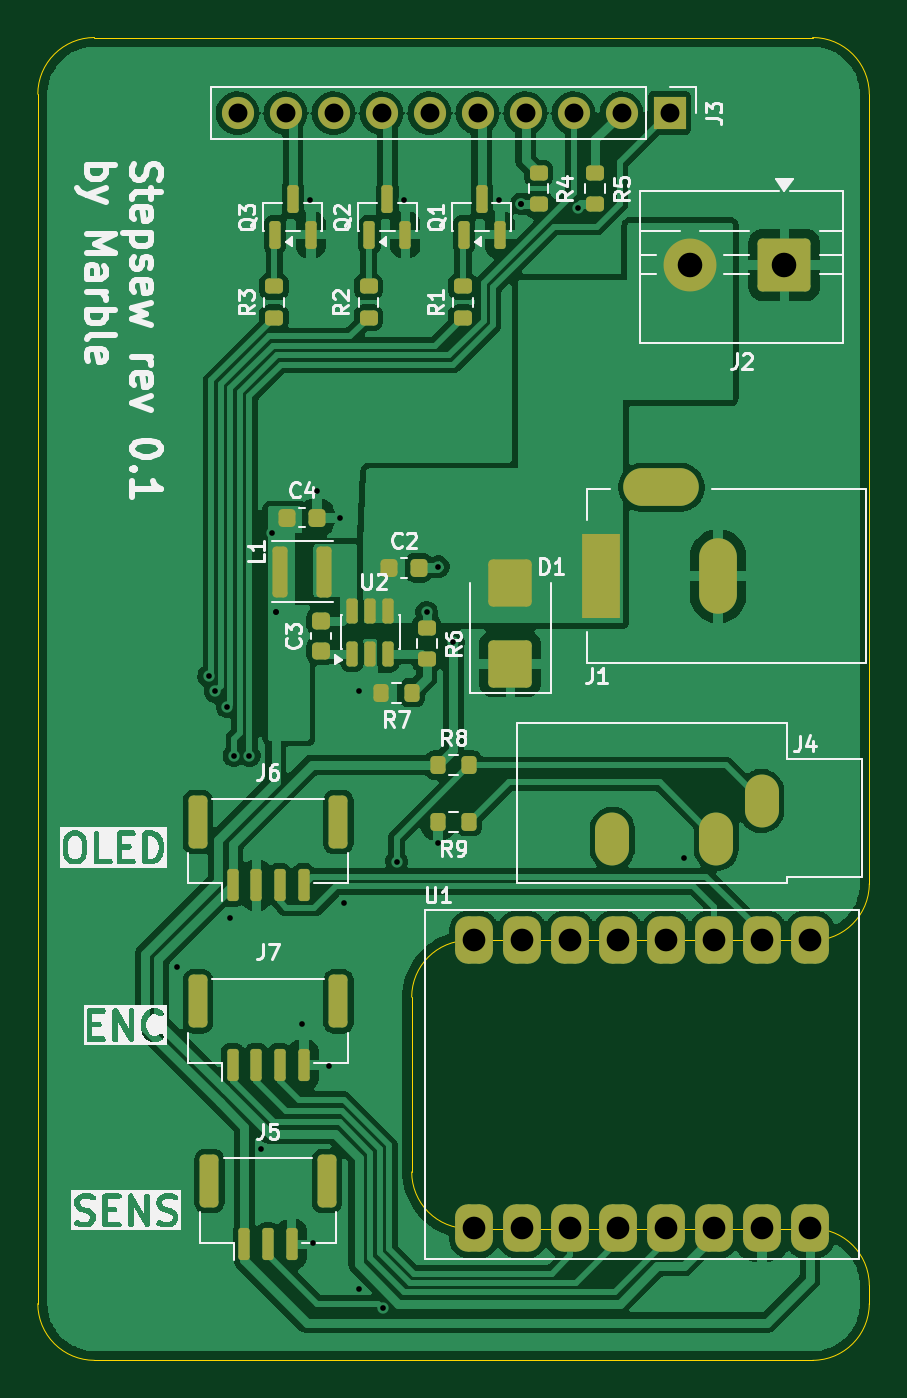
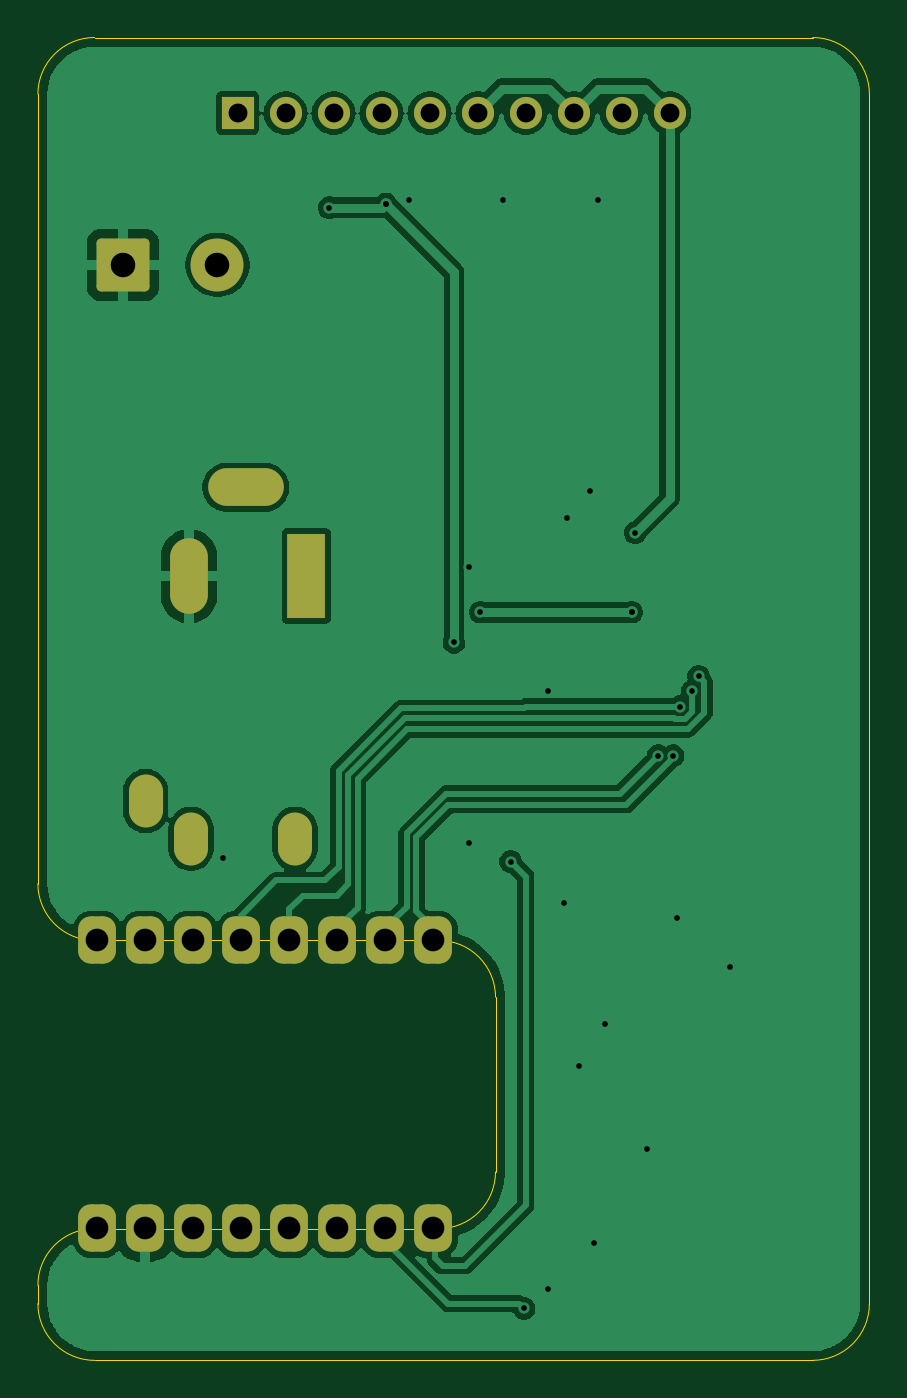
Circuit board: 11 layer files. Board 44.0 x 70.0 mm.
- bottom_copper: stepsew-B_Cu.gbr (60885 bytes)
- bottom_mask: stepsew-B_Mask.gbr (2336 bytes)
- paste: stepsew-B_Paste.gbr (452 bytes)
- bottom_silk: stepsew-B_Silkscreen.gbr (453 bytes)
- outline: stepsew-Edge_Cuts.gbr (1454 bytes)
- top_copper: stepsew-F_Cu.gbr (173819 bytes)
- top_mask: stepsew-F_Mask.gbr (5503 bytes)
- paste: stepsew-F_Paste.gbr (4164 bytes)
- top_silk: stepsew-F_Silkscreen.gbr (66972 bytes)
- drill: stepsew-NPTH.drl (264 bytes)
- drill: stepsew-PTH.drl (1661 bytes)

=== bottom_copper: stepsew-B_Cu.gbr (60885 bytes, source omitted) ===
=== bottom_mask: stepsew-B_Mask.gbr (2336 bytes, source withheld) ===
=== paste: stepsew-B_Paste.gbr ===
%TF.GenerationSoftware,KiCad,Pcbnew,10.0.4*%
%TF.CreationDate,2026-09-20T11:36:47+02:00*%
%TF.ProjectId,stepsew,73746570-7365-4772-9e6b-696361645f70,rev?*%
%TF.SameCoordinates,Original*%
%TF.FileFunction,Paste,Bot*%
%TF.FilePolarity,Positive*%
%FSLAX46Y46*%
G04 Gerber Fmt 4.6, Leading zero omitted, Abs format (unit mm)*
G04 Created by KiCad (PCBNEW 10.0.4) date 2026-09-20 11:36:47*
%MOMM*%
%LPD*%
G01*
G04 APERTURE LIST*
G04 APERTURE END LIST*
M02*

=== bottom_silk: stepsew-B_Silkscreen.gbr ===
%TF.GenerationSoftware,KiCad,Pcbnew,10.0.4*%
%TF.CreationDate,2026-09-20T11:36:47+02:00*%
%TF.ProjectId,stepsew,73746570-7365-4772-9e6b-696361645f70,rev?*%
%TF.SameCoordinates,Original*%
%TF.FileFunction,Legend,Bot*%
%TF.FilePolarity,Positive*%
%FSLAX46Y46*%
G04 Gerber Fmt 4.6, Leading zero omitted, Abs format (unit mm)*
G04 Created by KiCad (PCBNEW 10.0.4) date 2026-09-20 11:36:47*
%MOMM*%
%LPD*%
G01*
G04 APERTURE LIST*
G04 APERTURE END LIST*
M02*

=== outline: stepsew-Edge_Cuts.gbr ===
%TF.GenerationSoftware,KiCad,Pcbnew,10.0.4*%
%TF.CreationDate,2026-09-20T11:36:48+02:00*%
%TF.ProjectId,stepsew,73746570-7365-4772-9e6b-696361645f70,rev?*%
%TF.SameCoordinates,Original*%
%TF.FileFunction,Profile,NP*%
%FSLAX46Y46*%
G04 Gerber Fmt 4.6, Leading zero omitted, Abs format (unit mm)*
G04 Created by KiCad (PCBNEW 10.0.4) date 2026-09-20 11:36:48*
%MOMM*%
%LPD*%
G01*
G04 APERTURE LIST*
%TA.AperFunction,Profile*%
%ADD10C,0.050000*%
%TD*%
G04 APERTURE END LIST*
D10*
X92000000Y-85000000D02*
G75*
G02*
X89000000Y-88000000I-3000000J0D01*
G01*
X92000000Y-62780000D02*
G75*
G02*
X89000000Y-65780000I-3000000J0D01*
G01*
X89000000Y-81030000D02*
G75*
G02*
X92000000Y-84030000I0J-3000000D01*
G01*
X67785000Y-68780000D02*
G75*
G02*
X70785000Y-65780000I3000000J0D01*
G01*
X70785000Y-81030000D02*
G75*
G02*
X67785000Y-78030000I0J3000000D01*
G01*
X51000000Y-88000000D02*
G75*
G02*
X48000000Y-85000000I0J3000000D01*
G01*
X89000000Y-18000000D02*
G75*
G02*
X92000000Y-21000000I0J-3000000D01*
G01*
X48000000Y-21000000D02*
G75*
G02*
X51000000Y-18000000I3000000J0D01*
G01*
X51000000Y-18000000D02*
X89000000Y-18000000D01*
X48000000Y-85000000D02*
X48000000Y-21000000D01*
X67785000Y-68780000D02*
X67785000Y-78030000D01*
X70785000Y-81030000D02*
X89000000Y-81030000D01*
X92000000Y-21000000D02*
X92000000Y-62780000D01*
X89000000Y-65780000D02*
X70785000Y-65780000D01*
X89000000Y-88000000D02*
X51000000Y-88000000D01*
X92000000Y-85000000D02*
X92000000Y-84030000D01*
M02*

=== top_copper: stepsew-F_Cu.gbr (173819 bytes, source omitted) ===
=== top_mask: stepsew-F_Mask.gbr ===
%TF.GenerationSoftware,KiCad,Pcbnew,10.0.4*%
%TF.CreationDate,2026-09-20T11:36:48+02:00*%
%TF.ProjectId,stepsew,73746570-7365-4772-9e6b-696361645f70,rev?*%
%TF.SameCoordinates,Original*%
%TF.FileFunction,Soldermask,Top*%
%TF.FilePolarity,Negative*%
%FSLAX46Y46*%
G04 Gerber Fmt 4.6, Leading zero omitted, Abs format (unit mm)*
G04 Created by KiCad (PCBNEW 10.0.4) date 2026-09-20 11:36:48*
%MOMM*%
%LPD*%
G01*
G04 APERTURE LIST*
G04 Aperture macros list*
%AMRoundRect*
0 Rectangle with rounded corners*
0 $1 Rounding radius*
0 $2 $3 $4 $5 $6 $7 $8 $9 X,Y pos of 4 corners*
0 Add a 4 corners polygon primitive as box body*
4,1,4,$2,$3,$4,$5,$6,$7,$8,$9,$2,$3,0*
0 Add four circle primitives for the rounded corners*
1,1,$1+$1,$2,$3*
1,1,$1+$1,$4,$5*
1,1,$1+$1,$6,$7*
1,1,$1+$1,$8,$9*
0 Add four rect primitives between the rounded corners*
20,1,$1+$1,$2,$3,$4,$5,0*
20,1,$1+$1,$4,$5,$6,$7,0*
20,1,$1+$1,$6,$7,$8,$9,0*
20,1,$1+$1,$8,$9,$2,$3,0*%
G04 Aperture macros list end*
%ADD10RoundRect,0.200000X-0.275000X0.200000X-0.275000X-0.200000X0.275000X-0.200000X0.275000X0.200000X0*%
%ADD11RoundRect,0.200000X0.200000X1.150000X-0.200000X1.150000X-0.200000X-1.150000X0.200000X-1.150000X0*%
%ADD12R,1.700000X1.700000*%
%ADD13C,1.700000*%
%ADD14RoundRect,0.200000X-0.200000X-0.275000X0.200000X-0.275000X0.200000X0.275000X-0.200000X0.275000X0*%
%ADD15RoundRect,0.200000X0.275000X-0.200000X0.275000X0.200000X-0.275000X0.200000X-0.275000X-0.200000X0*%
%ADD16RoundRect,0.150000X-0.150000X-0.700000X0.150000X-0.700000X0.150000X0.700000X-0.150000X0.700000X0*%
%ADD17RoundRect,0.250000X-0.250000X-1.150000X0.250000X-1.150000X0.250000X1.150000X-0.250000X1.150000X0*%
%ADD18RoundRect,0.666667X-0.333333X0.583333X-0.333333X-0.583333X0.333333X-0.583333X0.333333X0.583333X0*%
%ADD19R,2.000000X4.500000*%
%ADD20O,2.000000X4.000000*%
%ADD21O,4.000000X2.000000*%
%ADD22RoundRect,0.225000X-0.225000X-0.250000X0.225000X-0.250000X0.225000X0.250000X-0.225000X0.250000X0*%
%ADD23RoundRect,0.225000X0.250000X-0.225000X0.250000X0.225000X-0.250000X0.225000X-0.250000X-0.225000X0*%
%ADD24O,1.800000X2.800000*%
%ADD25RoundRect,0.250000X0.900000X-1.000000X0.900000X1.000000X-0.900000X1.000000X-0.900000X-1.000000X0*%
%ADD26RoundRect,0.200000X0.200000X0.275000X-0.200000X0.275000X-0.200000X-0.275000X0.200000X-0.275000X0*%
%ADD27RoundRect,0.250001X1.149999X1.149999X-1.149999X1.149999X-1.149999X-1.149999X1.149999X-1.149999X0*%
%ADD28C,2.800000*%
%ADD29RoundRect,0.150000X0.150000X-0.512500X0.150000X0.512500X-0.150000X0.512500X-0.150000X-0.512500X0*%
%ADD30RoundRect,0.150000X0.150000X-0.587500X0.150000X0.587500X-0.150000X0.587500X-0.150000X-0.587500X0*%
G04 APERTURE END LIST*
D10*
%TO.C,R6*%
X68585000Y-50892500D03*
X68585000Y-49242500D03*
%TD*%
D11*
%TO.C,L1*%
X63135000Y-46267500D03*
X60835000Y-46267500D03*
%TD*%
D12*
%TO.C,J3*%
X81430000Y-22000000D03*
D13*
X78890000Y-22000000D03*
X76350000Y-22000000D03*
X73810000Y-22000000D03*
X71270000Y-22000000D03*
X68730000Y-22000000D03*
X66190000Y-22000000D03*
X63650000Y-22000000D03*
X61110000Y-22000000D03*
X58570000Y-22000000D03*
%TD*%
D14*
%TO.C,R8*%
X69175000Y-56500000D03*
X70825000Y-56500000D03*
%TD*%
D15*
%TO.C,R3*%
X60500000Y-32825000D03*
X60500000Y-31175000D03*
%TD*%
%TO.C,R2*%
X65500000Y-32825000D03*
X65500000Y-31175000D03*
%TD*%
D16*
%TO.C,J5*%
X58935000Y-81855000D03*
X60185000Y-81855000D03*
X61435000Y-81855000D03*
D17*
X57085000Y-78505000D03*
X63285000Y-78505000D03*
%TD*%
D18*
%TO.C,U1*%
X71085000Y-81020000D03*
X73625000Y-81020000D03*
X76165000Y-81020000D03*
X78705000Y-81020000D03*
X83785000Y-81020000D03*
X81245000Y-81020000D03*
X88865000Y-65780000D03*
X88865000Y-81020000D03*
X86325000Y-65780000D03*
X83785000Y-65780000D03*
X81245000Y-65780000D03*
X78705000Y-65780000D03*
X76165000Y-65780000D03*
X73625000Y-65780000D03*
X71085000Y-65780000D03*
X86325000Y-81020000D03*
%TD*%
D19*
%TO.C,J1*%
X77800000Y-46500000D03*
D20*
X84000000Y-46500000D03*
D21*
X81000000Y-41800000D03*
%TD*%
D22*
%TO.C,C4*%
X61210000Y-43405000D03*
X62760000Y-43405000D03*
%TD*%
D23*
%TO.C,C3*%
X62985000Y-50442500D03*
X62985000Y-48892500D03*
%TD*%
D22*
%TO.C,C2*%
X66610000Y-46067500D03*
X68160000Y-46067500D03*
%TD*%
D16*
%TO.C,J7*%
X58310000Y-72355000D03*
X59560000Y-72355000D03*
X60810000Y-72355000D03*
X62060000Y-72355000D03*
D17*
X56460000Y-69005000D03*
X63910000Y-69005000D03*
%TD*%
D10*
%TO.C,R5*%
X77500000Y-25180000D03*
X77500000Y-26830000D03*
%TD*%
D24*
%TO.C,J4*%
X78400000Y-60400000D03*
X86300000Y-58400000D03*
X83900000Y-60400000D03*
%TD*%
D25*
%TO.C,D1*%
X73000000Y-51150000D03*
X73000000Y-46850000D03*
%TD*%
D15*
%TO.C,R1*%
X70500000Y-32825000D03*
X70500000Y-31175000D03*
%TD*%
D26*
%TO.C,R9*%
X70825000Y-59500000D03*
X69175000Y-59500000D03*
%TD*%
D27*
%TO.C,J2*%
X87500000Y-30032500D03*
D28*
X82500000Y-30032500D03*
%TD*%
D10*
%TO.C,R4*%
X74500000Y-25180000D03*
X74500000Y-26830000D03*
%TD*%
D29*
%TO.C,U2*%
X64635000Y-50605000D03*
X65585000Y-50605000D03*
X66535000Y-50605000D03*
X66535000Y-48330000D03*
X65585000Y-48330000D03*
X64635000Y-48330000D03*
%TD*%
D30*
%TO.C,Q3*%
X60550000Y-28437500D03*
X62450000Y-28437500D03*
X61500000Y-26562500D03*
%TD*%
%TO.C,Q1*%
X70550000Y-28437500D03*
X72450000Y-28437500D03*
X71500000Y-26562500D03*
%TD*%
D16*
%TO.C,J6*%
X58310000Y-62855000D03*
X59560000Y-62855000D03*
X60810000Y-62855000D03*
X62060000Y-62855000D03*
D17*
X56460000Y-59505000D03*
X63910000Y-59505000D03*
%TD*%
D26*
%TO.C,R7*%
X67810000Y-52667500D03*
X66160000Y-52667500D03*
%TD*%
D30*
%TO.C,Q2*%
X65550000Y-28437500D03*
X67450000Y-28437500D03*
X66500000Y-26562500D03*
%TD*%
M02*

=== paste: stepsew-F_Paste.gbr ===
%TF.GenerationSoftware,KiCad,Pcbnew,10.0.4*%
%TF.CreationDate,2026-09-20T11:36:47+02:00*%
%TF.ProjectId,stepsew,73746570-7365-4772-9e6b-696361645f70,rev?*%
%TF.SameCoordinates,Original*%
%TF.FileFunction,Paste,Top*%
%TF.FilePolarity,Positive*%
%FSLAX46Y46*%
G04 Gerber Fmt 4.6, Leading zero omitted, Abs format (unit mm)*
G04 Created by KiCad (PCBNEW 10.0.4) date 2026-09-20 11:36:47*
%MOMM*%
%LPD*%
G01*
G04 APERTURE LIST*
G04 Aperture macros list*
%AMRoundRect*
0 Rectangle with rounded corners*
0 $1 Rounding radius*
0 $2 $3 $4 $5 $6 $7 $8 $9 X,Y pos of 4 corners*
0 Add a 4 corners polygon primitive as box body*
4,1,4,$2,$3,$4,$5,$6,$7,$8,$9,$2,$3,0*
0 Add four circle primitives for the rounded corners*
1,1,$1+$1,$2,$3*
1,1,$1+$1,$4,$5*
1,1,$1+$1,$6,$7*
1,1,$1+$1,$8,$9*
0 Add four rect primitives between the rounded corners*
20,1,$1+$1,$2,$3,$4,$5,0*
20,1,$1+$1,$4,$5,$6,$7,0*
20,1,$1+$1,$6,$7,$8,$9,0*
20,1,$1+$1,$8,$9,$2,$3,0*%
G04 Aperture macros list end*
%ADD10RoundRect,0.200000X-0.275000X0.200000X-0.275000X-0.200000X0.275000X-0.200000X0.275000X0.200000X0*%
%ADD11RoundRect,0.200000X0.200000X1.150000X-0.200000X1.150000X-0.200000X-1.150000X0.200000X-1.150000X0*%
%ADD12RoundRect,0.200000X-0.200000X-0.275000X0.200000X-0.275000X0.200000X0.275000X-0.200000X0.275000X0*%
%ADD13RoundRect,0.200000X0.275000X-0.200000X0.275000X0.200000X-0.275000X0.200000X-0.275000X-0.200000X0*%
%ADD14RoundRect,0.150000X-0.150000X-0.700000X0.150000X-0.700000X0.150000X0.700000X-0.150000X0.700000X0*%
%ADD15RoundRect,0.250000X-0.250000X-1.150000X0.250000X-1.150000X0.250000X1.150000X-0.250000X1.150000X0*%
%ADD16RoundRect,0.225000X-0.225000X-0.250000X0.225000X-0.250000X0.225000X0.250000X-0.225000X0.250000X0*%
%ADD17RoundRect,0.225000X0.250000X-0.225000X0.250000X0.225000X-0.250000X0.225000X-0.250000X-0.225000X0*%
%ADD18RoundRect,0.250000X0.900000X-1.000000X0.900000X1.000000X-0.900000X1.000000X-0.900000X-1.000000X0*%
%ADD19RoundRect,0.200000X0.200000X0.275000X-0.200000X0.275000X-0.200000X-0.275000X0.200000X-0.275000X0*%
%ADD20RoundRect,0.150000X0.150000X-0.512500X0.150000X0.512500X-0.150000X0.512500X-0.150000X-0.512500X0*%
%ADD21RoundRect,0.150000X0.150000X-0.587500X0.150000X0.587500X-0.150000X0.587500X-0.150000X-0.587500X0*%
G04 APERTURE END LIST*
D10*
%TO.C,R6*%
X68585000Y-50892500D03*
X68585000Y-49242500D03*
%TD*%
D11*
%TO.C,L1*%
X63135000Y-46267500D03*
X60835000Y-46267500D03*
%TD*%
D12*
%TO.C,R8*%
X69175000Y-56500000D03*
X70825000Y-56500000D03*
%TD*%
D13*
%TO.C,R3*%
X60500000Y-32825000D03*
X60500000Y-31175000D03*
%TD*%
%TO.C,R2*%
X65500000Y-32825000D03*
X65500000Y-31175000D03*
%TD*%
D14*
%TO.C,J5*%
X58935000Y-81855000D03*
X60185000Y-81855000D03*
X61435000Y-81855000D03*
D15*
X57085000Y-78505000D03*
X63285000Y-78505000D03*
%TD*%
D16*
%TO.C,C4*%
X61210000Y-43405000D03*
X62760000Y-43405000D03*
%TD*%
D17*
%TO.C,C3*%
X62985000Y-50442500D03*
X62985000Y-48892500D03*
%TD*%
D16*
%TO.C,C2*%
X66610000Y-46067500D03*
X68160000Y-46067500D03*
%TD*%
D14*
%TO.C,J7*%
X58310000Y-72355000D03*
X59560000Y-72355000D03*
X60810000Y-72355000D03*
X62060000Y-72355000D03*
D15*
X56460000Y-69005000D03*
X63910000Y-69005000D03*
%TD*%
D10*
%TO.C,R5*%
X77500000Y-25180000D03*
X77500000Y-26830000D03*
%TD*%
D18*
%TO.C,D1*%
X73000000Y-51150000D03*
X73000000Y-46850000D03*
%TD*%
D13*
%TO.C,R1*%
X70500000Y-32825000D03*
X70500000Y-31175000D03*
%TD*%
D19*
%TO.C,R9*%
X70825000Y-59500000D03*
X69175000Y-59500000D03*
%TD*%
D10*
%TO.C,R4*%
X74500000Y-25180000D03*
X74500000Y-26830000D03*
%TD*%
D20*
%TO.C,U2*%
X64635000Y-50605000D03*
X65585000Y-50605000D03*
X66535000Y-50605000D03*
X66535000Y-48330000D03*
X65585000Y-48330000D03*
X64635000Y-48330000D03*
%TD*%
D21*
%TO.C,Q3*%
X60550000Y-28437500D03*
X62450000Y-28437500D03*
X61500000Y-26562500D03*
%TD*%
%TO.C,Q1*%
X70550000Y-28437500D03*
X72450000Y-28437500D03*
X71500000Y-26562500D03*
%TD*%
D14*
%TO.C,J6*%
X58310000Y-62855000D03*
X59560000Y-62855000D03*
X60810000Y-62855000D03*
X62060000Y-62855000D03*
D15*
X56460000Y-59505000D03*
X63910000Y-59505000D03*
%TD*%
D19*
%TO.C,R7*%
X67810000Y-52667500D03*
X66160000Y-52667500D03*
%TD*%
D21*
%TO.C,Q2*%
X65550000Y-28437500D03*
X67450000Y-28437500D03*
X66500000Y-26562500D03*
%TD*%
M02*

=== top_silk: stepsew-F_Silkscreen.gbr (66972 bytes, source omitted) ===
=== drill: stepsew-NPTH.drl ===
M48
; DRILL file KiCad 10.0.4 date 2026-09-20T11:36:49
; FORMAT={-:-/ absolute / metric / decimal}
; #@! TF.CreationDate,2026-09-20T11:36:49+02:00
; #@! TF.GenerationSoftware,Kicad,Pcbnew,10.0.4
; #@! TF.FileFunction,NonPlated,1,2,NPTH
FMAT,2
METRIC
%
G90
G05
M30

=== drill: stepsew-PTH.drl ===
M48
; DRILL file KiCad 10.0.4 date 2026-09-20T11:36:49
; FORMAT={-:-/ absolute / metric / decimal}
; #@! TF.CreationDate,2026-09-20T11:36:49+02:00
; #@! TF.GenerationSoftware,Kicad,Pcbnew,10.0.4
; #@! TF.FileFunction,Plated,1,2,PTH
FMAT,2
METRIC
; #@! TA.AperFunction,Plated,PTH,ViaDrill
T1C0.300
; #@! TA.AperFunction,Plated,PTH,ComponentDrill
T2C1.000
; #@! TA.AperFunction,Plated,PTH,ComponentDrill
T3C1.200
; #@! TA.AperFunction,Plated,PTH,ComponentDrill
T4C1.300
%
G90
G05
T1
X55.385Y-67.205
X57.035Y-51.805
X57.385Y-52.605
X58.035Y-53.405
X58.185Y-64.605
X58.385Y-56.005
X59.185Y-56.005
X59.785Y-76.805
X60.385Y-44.205
X60.585Y-48.405
X60.585Y-48.405
X61.985Y-70.205
X62.385Y-26.605
X62.585Y-81.805
X62.785Y-42.005
X63.385Y-72.405
X63.985Y-43.405
X64.185Y-63.805
X64.985Y-52.605
X64.985Y-84.205
X66.274Y-85.255
X66.985Y-61.605
X67.385Y-26.605
X68.585Y-48.405
X69.185Y-46.005
X69.185Y-60.605
X69.985Y-50.005
X72.385Y-26.605
X73.585Y-26.805
X73.585Y-26.805
X76.585Y-27.005
X82.185Y-61.405
T2
X58.57Y-22.0
X61.11Y-22.0
X63.65Y-22.0
X66.19Y-22.0
X68.73Y-22.0
X71.27Y-22.0
X73.81Y-22.0
X76.35Y-22.0
X78.89Y-22.0
X81.43Y-22.0
T3
X71.085Y-65.78
X71.085Y-81.02
X73.625Y-65.78
X73.625Y-81.02
X76.165Y-65.78
X76.165Y-81.02
X78.705Y-65.78
X78.705Y-81.02
X81.245Y-65.78
X81.245Y-81.02
X83.785Y-65.78
X83.785Y-81.02
X86.325Y-65.78
X86.325Y-81.02
X88.865Y-65.78
X88.865Y-81.02
T4
X82.5Y-30.032
X87.5Y-30.032
T2
G00X77.8Y-47.75
M15
G01X77.8Y-45.25
M16
G05
G00X78.4Y-59.9
M15
G01X78.4Y-60.9
M16
G05
G00X82.0Y-41.8
M15
G01X80.0Y-41.8
M16
G05
G00X83.9Y-59.9
M15
G01X83.9Y-60.9
M16
G05
G00X84.0Y-47.5
M15
G01X84.0Y-45.5
M16
G05
G00X86.3Y-57.9
M15
G01X86.3Y-58.9
M16
G05
M30
